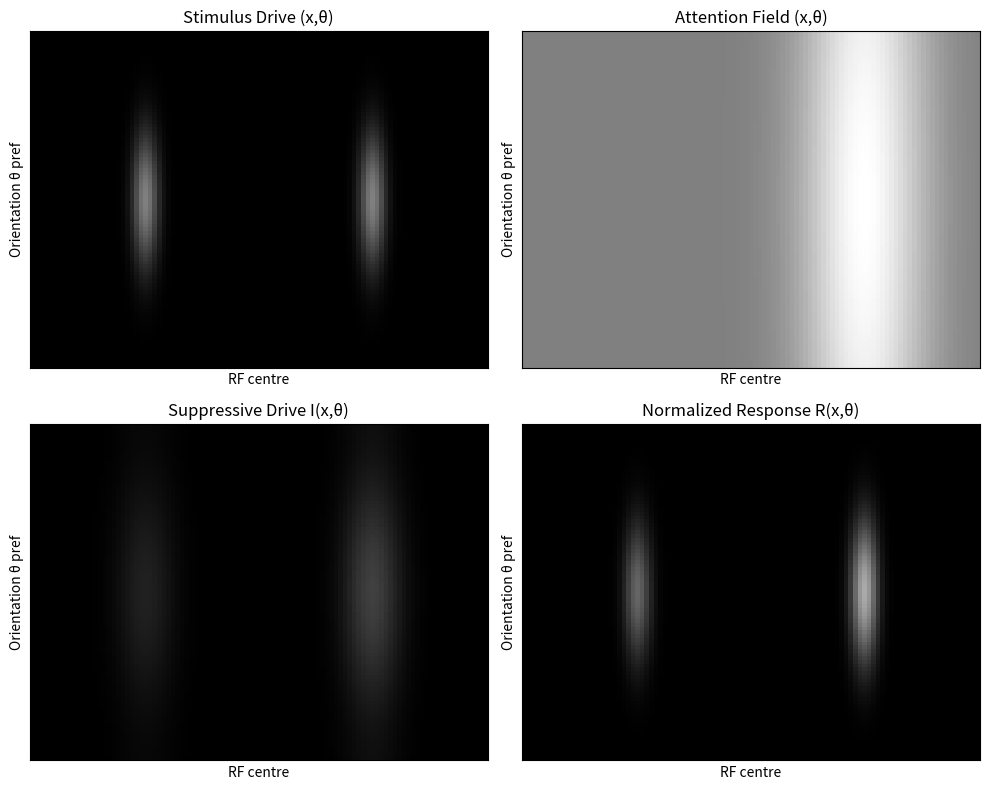

Recreate this plot in Python.
# Importing packages
import numpy as np
import matplotlib.pyplot as plt
from scipy.ndimage import gaussian_filter



def gaussian2d(x, theta, mu_x, mu_theta, sd_x, sd_theta):
    '''
    Generate a 2D Gaussian matrix over space (x) and orientation (theta).
    
    Arguments:
        x: 1D array of spatial positions (neuron preferred position).
        theta: 1D array of orientation preferences (neuron preferred orientation).
        mu_x: stimulus or attention centre in space (centre of the Gaussian)
        mu_theta: stimulus or attention centre in orientation.
        sd_x: spatial standard deviation (width of the Gaussian)
        sd_theta: orientation standard deviation.

    Returns:
        G: 2D numpy array, shape (len(x), len(theta)), value at each (x, theta) pair.
    '''
    
    #Create 2D grids of all x and theta combinations (population grid)
    X, T = np.meshgrid(x, theta, indexing='ij')
    #Circular difference for orientation (wrap between -90 and 90 degrees)
    dtheta = ((T - mu_theta +90) % 180) - 90
    #Calculate 2D Gaussian value for each neuron
    return np.exp(-0.5 * (((X - mu_x) / sd_x) ** 2 + (dtheta / sd_theta) ** 2))


def normalization_model_2d(
    x, theta,
    #stimulus 1 parameters
    stim1_x, stim1_x_size, stim1_theta, stim1_contrast,
    #stimulus 2 parameters
    stim2_x, stim2_x_size, stim2_theta, stim2_contrast,
    #attention field parameters
    attn_x, attn_sd_x, attn_theta, attn_sd_theta,
    #suppression widths (standard deviation)
    suppression_sd_x, suppression_sd_theta,
    #tuning widht 
    theta_tuning,
    #semi-saturation constant
    sigma=1,

):
    '''
    Implements Reynolds & Heeger normalization model of attention 
    (2D: position x orientation.
     
     Arguments:
        stim1_x: position of stimulus 1 in space.
        stim1_x_size: spatial size of stimulus 1 (Gaussian width).
        stim1_theta: orientation of stimulus 1.
       
        stim1_contrast: contrast of stimulus 1.

        stim2_x: position of stimulus 2 in space.
        stim2_x_size: spatial size of stimulus 2.
        stim2_theta: orientation of stimulus 2.
        stim2_theta_size: orientation bandwidth of stimulus 2.
        stim2_contrast: contrast of stimulus 2.

        attn_x: attention centre in space.
        attn_sd_x: attention spatial spread.
        attn_theta: attention centre in orientation.
        attn_sd_theta: attention field orientation spread.
        
        theta_tuning:tuning width

        suppression_sd_x: suppression pool spread in space.
        suppression_sd_theta: suppression pool spread in orientation.

        sigma: semi-saturation constant (prevents division by zero, sets curve steepness).
         
         Returns: 
             R: 2D array, population response after normalization
             '''
    
    # STIMULUS DRIVE: spatial x orientation Gaussian, scaled by contrast
    #Sum of the two stimuli
    
    S1 = stim1_contrast * gaussian2d(x, theta, stim1_x, stim1_theta, stim1_x_size, theta_tuning)
    S2 = stim2_contrast * gaussian2d(x, theta, stim2_x, stim2_theta, stim2_x_size, theta_tuning)
   
    #Total stimulus drive is the sum of the two stimuli
    S = S1 + S2
    
    # ATTENTION FIELD (shape and spread over neuron prefs)
    A = 1 + gaussian2d(x, theta, attn_x, attn_theta, attn_sd_x, attn_sd_theta)
    
    # EXCITATORY DRIVE: attention * stimulus, at each population point (neuron)
    E = A * S
    
    # SUPPRESSIVE DRIVE: local normalization across x and theta
    I = gaussian_filter(E, [suppression_sd_x, suppression_sd_theta])
   
    # NORMALIZED RESPONSE
    R = E / (sigma + I)

#PLOTTING - plot as heatmap
    #Prepare shared axis properties for plotting 
    plt.figure(figsize=(10, 8))
    imargs = dict(origin='lower', aspect='auto',
                  extent=[x[0], x[-1], theta[0], theta[-1]], 
                  cmap = 'gray', clim = [0,2])
    
    #Plot the raw stimulus drive
    plt.subplot(2, 2, 1)
    plt.imshow(S.T, **imargs)
    plt.title('Stimulus Drive (x,θ)')
    plt.xlabel('RF centre')
    plt.ylabel('Orientation θ pref')
    plt.xticks([])      #remove scales
    plt.yticks([])

    #Plot the attention field
    plt.subplot(2, 2, 2)
    plt.imshow(A.T, **imargs)
    plt.title('Attention Field (x,θ)')
    plt.xlabel('RF centre')
    plt.ylabel('Orientation θ pref')
    plt.xticks([])      #remove scales
    plt.yticks([])

    #Plot the suppressive drive
    plt.subplot(2, 2, 3)
    plt.imshow(I.T, **imargs)
    plt.title('Suppressive Drive I(x,θ)')
    plt.xlabel('RF centre')
    plt.ylabel('Orientation θ pref')
    plt.xticks([])      # remove scales
    plt.yticks([])
    
    #Plot the normalized response
    plt.subplot(2, 2, 4)
    plt.imshow(R.T, **imargs)
    plt.title('Normalized Response R(x,θ)')
    plt.xlabel('RF centre')
    plt.ylabel('Orientation θ pref')
    plt.xticks([])      #remove scales
    plt.yticks([])

    plt.tight_layout()
    plt.show()
    return R


# EXAMPLE USAGE AND PARAMETERS
x = np.linspace(-50, 50, 101)  #Possible positions (space)
theta = np.linspace(-90, 90, 91)  #Possible orientations (degrees)

resp = normalization_model_2d(
    x, theta,
    # Stimulus 1 (e.g., right side, vertical)
    stim1_x=25, stim1_x_size=2,
    stim1_theta=0, 
    stim1_contrast=1.0,
    # Stimulus 2 (e.g., left side, same orientation)
    stim2_x=-25, stim2_x_size=2,
    stim2_theta=0,
    stim2_contrast=1.0,
    # Attention parameters (e.g., focus toward stimulus 1)
    attn_x=25, attn_sd_x=10,
    attn_theta=0, attn_sd_theta=180,
    # Suppression field size
    suppression_sd_x=4, suppression_sd_theta=18,
    #tuning width
    theta_tuning = 25,
    # Normalization constant
    sigma=1,
)
